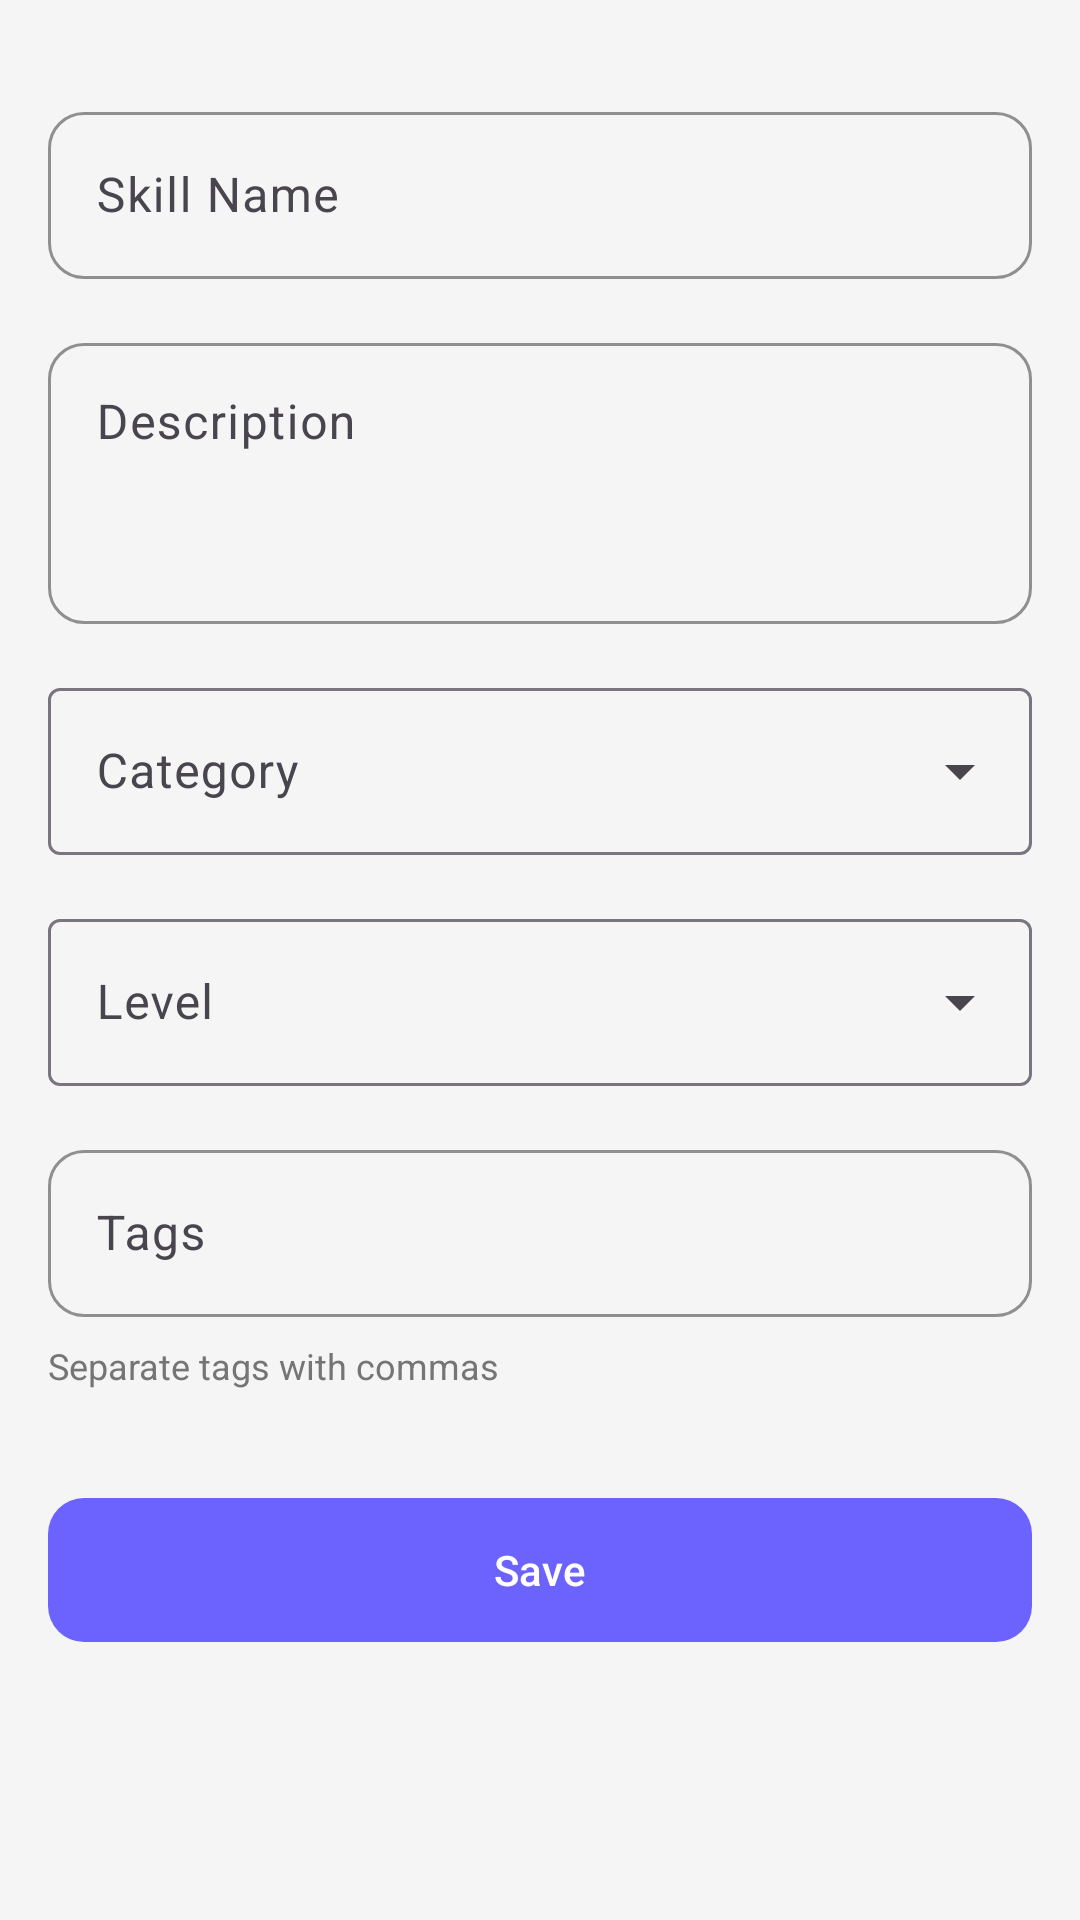

Reconstruct the res/layout file that produces this screen, plus the resources it refers to.
<!-- AndroidManifest.xml: activity theme Theme.SkillSwap -->
<!-- res/layout/activity_add_skill.xml -->
<?xml version="1.0" encoding="utf-8"?>
<ScrollView xmlns:android="http://schemas.android.com/apk/res/android"
    xmlns:app="http://schemas.android.com/apk/res-auto"
    android:layout_width="match_parent"
    android:layout_height="match_parent"
    android:fillViewport="true"
    android:background="@color/background">

    <LinearLayout
        android:layout_width="match_parent"
        android:layout_height="wrap_content"
        android:orientation="vertical"
        android:padding="16dp">

        <com.google.android.material.textfield.TextInputLayout
            android:id="@+id/nameInputLayout"
            style="@style/Widget.SkillSwap.TextInputLayout"
            android:layout_width="match_parent"
            android:layout_height="wrap_content"
            android:layout_marginTop="16dp"
            android:hint="@string/skill_name">

            <com.google.android.material.textfield.TextInputEditText
                android:id="@+id/nameEditText"
                android:layout_width="match_parent"
                android:layout_height="wrap_content"
                android:inputType="text" />

        </com.google.android.material.textfield.TextInputLayout>

        <com.google.android.material.textfield.TextInputLayout
            android:id="@+id/descriptionInputLayout"
            style="@style/Widget.SkillSwap.TextInputLayout"
            android:layout_width="match_parent"
            android:layout_height="wrap_content"
            android:layout_marginTop="16dp"
            android:hint="@string/description">

            <com.google.android.material.textfield.TextInputEditText
                android:id="@+id/descriptionEditText"
                android:layout_width="match_parent"
                android:layout_height="wrap_content"
                android:inputType="textMultiLine"
                android:minLines="3"
                android:gravity="top" />

        </com.google.android.material.textfield.TextInputLayout>

        <com.google.android.material.textfield.TextInputLayout
            android:id="@+id/categoryInputLayout"
            style="@style/Widget.Material3.TextInputLayout.OutlinedBox.ExposedDropdownMenu"
            android:layout_width="match_parent"
            android:layout_height="wrap_content"
            android:layout_marginTop="16dp"
            android:hint="@string/category">

            <AutoCompleteTextView
                android:id="@+id/categoryAutoComplete"
                android:layout_width="match_parent"
                android:layout_height="wrap_content"
                android:inputType="none" />

        </com.google.android.material.textfield.TextInputLayout>

        <com.google.android.material.textfield.TextInputLayout
            android:id="@+id/levelInputLayout"
            style="@style/Widget.Material3.TextInputLayout.OutlinedBox.ExposedDropdownMenu"
            android:layout_width="match_parent"
            android:layout_height="wrap_content"
            android:layout_marginTop="16dp"
            android:hint="@string/level">

            <AutoCompleteTextView
                android:id="@+id/levelAutoComplete"
                android:layout_width="match_parent"
                android:layout_height="wrap_content"
                android:inputType="none" />

        </com.google.android.material.textfield.TextInputLayout>

        <com.google.android.material.textfield.TextInputLayout
            android:id="@+id/tagsInputLayout"
            style="@style/Widget.SkillSwap.TextInputLayout"
            android:layout_width="match_parent"
            android:layout_height="wrap_content"
            android:layout_marginTop="16dp"
            android:hint="@string/tags">

            <com.google.android.material.textfield.TextInputEditText
                android:id="@+id/tagsEditText"
                android:layout_width="match_parent"
                android:layout_height="wrap_content"
                android:inputType="text" />

        </com.google.android.material.textfield.TextInputLayout>

        <TextView
            android:layout_width="wrap_content"
            android:layout_height="wrap_content"
            android:layout_marginTop="8dp"
            android:text="Separate tags with commas"
            android:textColor="@color/text_secondary"
            android:textSize="12sp" />

        <com.google.android.material.button.MaterialButton
            android:id="@+id/saveButton"
            style="@style/Widget.SkillSwap.Button"
            android:layout_width="match_parent"
            android:layout_height="56dp"
            android:layout_marginTop="32dp"
            android:text="@string/save" />

        <ProgressBar
            android:id="@+id/progressBar"
            android:layout_width="wrap_content"
            android:layout_height="wrap_content"
            android:layout_gravity="center"
            android:visibility="gone" />

    </LinearLayout>

</ScrollView>
<!-- resources referenced by this layout -->
<resources>
  <color name="background">#F5F5F5</color>
  <color name="text_secondary">#757575</color>
  <string name="category">Category</string>
  <string name="description">Description</string>
  <string name="level">Level</string>
  <string name="save">Save</string>
  <string name="skill_name">Skill Name</string>
  <string name="tags">Tags</string>
  <style name="Widget.SkillSwap.Button" parent="Widget.Material3.Button">
          <item name="android:textColor">@color/white</item>
          <item name="backgroundTint">@color/primary</item>
          <item name="cornerRadius">12dp</item>
      </style>
  <style name="Widget.SkillSwap.TextInputLayout" parent="Widget.Material3.TextInputLayout.OutlinedBox">
          <item name="boxStrokeColor">@color/primary</item>
          <item name="hintTextColor">@color/primary</item>
          <item name="boxCornerRadiusTopStart">12dp</item>
          <item name="boxCornerRadiusTopEnd">12dp</item>
          <item name="boxCornerRadiusBottomStart">12dp</item>
          <item name="boxCornerRadiusBottomEnd">12dp</item>
      </style>
  <style name="Theme.SkillSwap" parent="Theme.Material3.Light.NoActionBar">
          <item name="colorPrimary">@color/primary</item>
          <item name="colorPrimaryDark">@color/primary_dark</item>
          <item name="colorAccent">@color/secondary</item>
          <item name="android:colorBackground">@color/background</item>
          <item name="android:statusBarColor">@color/primary</item>
          <item name="android:windowBackground">@color/background</item>
      </style>
  <color name="white">#FFFFFF</color>
  <color name="primary">#6C63FF</color>
  <color name="primary_dark">#5A52E0</color>
  <color name="secondary">#FF6584</color>
</resources>
